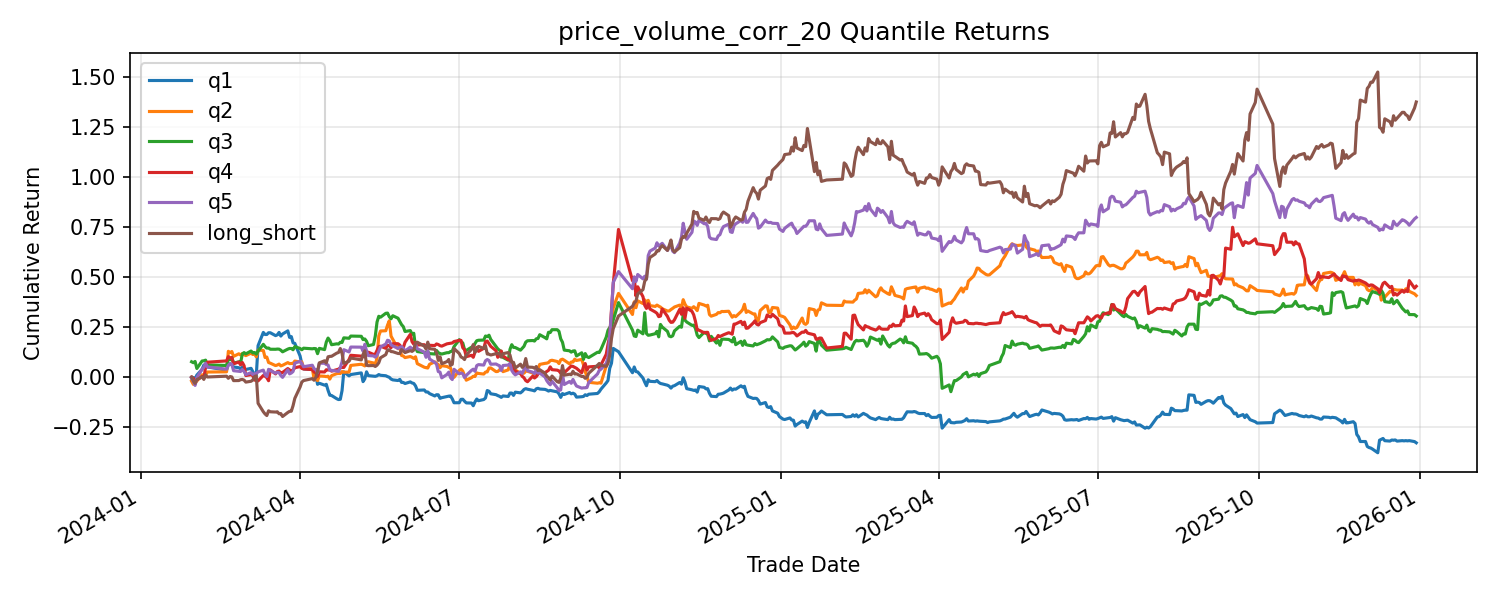

Values plotted in this chart, from the file beside it:
trade_date, q1, q2, q3, q4, q5, long_short
2024-01-30, -0.005015, -0.01941, 0.07702, 0.0, -0.004211, 0.000805
2024-01-31, 0.00319, -0.01667, -0.004392, -0.005285, -0.01695, -0.02014
2024-02-01, -0.008714, 0.005297, 0.005882, -0.01488, -0.02027, -0.01155
2024-02-02, 0.02131, 0.01187, -0.03267, 0.00731, 0.04068, 0.01938
2024-02-05, 0.02821, 0.03198, 0.03595, 0.01597, 0.04206, 0.01384
2024-02-06, 0.02088, -0.007231, 0.001052, -0.008571, 0.008021, -0.01286
2024-02-07, -0.002916, 0.006243, 0.002882, 0.05672, 0.0203, 0.02322
2024-02-08, -0.006196, 0.01448, -0.02187, 0.02299, -0.01689, -0.01069
2024-02-19, -0.015, 0.001019, -0.002809, 0.006098, -0.01099, 0.004005
2024-02-20, 0.02854, 0.0998, 0.03131, 0.01972, 0.01813, -0.01041
2024-02-21, 0.0004192, -0.005877, -0.004144, -0.005273, 0.009259, 0.00884
2024-02-22, -0.002497, 0.004926, 0.009709, 0.0009355, -0.004587, -0.002091
2024-02-23, -0.01115, -0.02157, -0.02473, -0.02804, -0.02949, -0.01834
2024-02-26, -0.003233, 0.01173, 0.005634, 0.008016, -0.002849, 0.0003841
2024-02-27, -0.005195, -0.005602, -0.004706, -0.01292, -0.0009524, 0.004243
2024-02-28, 0.007999, 0.007042, 0.0414, 0.01108, 0.009533, 0.001534
2024-02-29, -0.005864, -0.005594, 0.00636, -0.01494, -0.009443, -0.003579
2024-03-01, -0.005199, -0.00395, -0.005626, -0.04651, -0.01525, -0.01005
2024-03-04, 0.005302, 0.01122, 0.01273, 0.004576, 0.009681, 0.004378
2024-03-05, -0.01582, -0.006134, -0.008584, -0.005587, -0.009588, 0.006235
2024-03-06, -0.01286, 0.002809, 0.001833, -0.02133, 0.00484, 0.0177
2024-03-07, -0.003257, -0.01342, -0.007246, -0.002801, 0.0, 0.003257
2024-03-08, 0.1446, 0.0305, 0.0138, -0.001404, 0.008671, -0.1359
2024-03-11, 0.05708, -0.001406, 0.02981, 0.02759, 0.008596, -0.04849
2024-03-12, -0.008451, -0.031, -0.01006, -0.003551, -0.02178, -0.01333
2024-03-13, 0.0, 0.002064, -0.006264, -0.007398, -0.009681, -0.009681
2024-03-14, 0.007102, -0.02472, 0.000501, -0.01529, 0.03617, 0.02907
2024-03-15, 0.0, -0.003168, -0.005374, 0.05503, -0.00566, -0.00566
2024-03-18, -0.01165, -0.01128, -0.0001405, -0.01943, -0.01328, -0.00163
2024-03-19, 0.003215, 0.002853, 0.000925, 0.01191, 0.004808, 0.001592
2024-03-20, 0.009957, 0.004274, -0.000351, 0.001914, -0.002111, -0.01207
2024-03-21, -0.01489, -0.008451, -0.004476, -0.01051, -0.01359, 0.001301
2024-03-22, 0.008639, 0.002841, -0.007253, 0.003861, -0.009168, -0.01781
2024-03-25, 0.01285, 0.01275, 0.01201, 0.01923, 0.03788, 0.02503
2024-03-26, -0.02643, -0.00485, 0.002797, -0.006604, -0.01981, 0.006615
2024-03-27, 0.003257, 0.0003762, 0.0, -0.003799, 0.004149, 0.0008916
2024-03-28, -0.02597, 0.0007405, -0.005579, 0.00286, 0.00731, 0.03328
2024-03-29, -0.002222, 0.01082, 0.01403, 0.01141, 0.04039, 0.04261
2024-04-01, -0.05345, -0.004264, -0.008459, 0.005533, 0.009402, 0.06285
2024-04-02, -0.03647, 0.0006534, -0.005502, -0.008531, -0.01027, 0.02621
2024-04-03, -0.0232, -0.02825, 0.006916, -0.002868, -0.01543, 0.007768
2024-04-08, -0.002664, -0.00125, -0.002747, -0.002876, 0.007194, 0.009858
2024-04-09, -0.008567, -0.05131, 0.001377, -0.01154, -0.01663, -0.008066
2024-04-10, -0.01847, 1.2136069612589395e-05, -0.0007264, -0.002918, -0.004127, 0.01434
2024-04-11, -0.0457, -0.008477, -0.02186, -0.01854, -0.01519, 0.03051
2024-04-12, 0.005634, 0.02384, 0.02384, 0.02286, 0.04645, 0.04081
2024-04-15, -0.009804, -0.001781, -0.005479, -0.0009718, 5.072537283168366e-05, 0.009855
2024-04-16, 0.004243, -0.001796, 0.03307, 0.01102, -0.005884, -0.01013
2024-04-17, -0.03099, 0.002268, 0.01695, -0.001362, -0.002194, 0.02879
2024-04-18, -0.02616, -0.01445, -0.01019, 0.001364, -0.02434, 0.001822
2024-04-19, -0.001493, 0.01726, -0.01777, -0.006812, -0.001048, 0.0004443
2024-04-22, -0.01794, 0.01028, 0.00381, 0.006859, -0.003515, 0.01442
2024-04-23, -0.004566, 0.00078, -0.0009488, 0.002725, -0.001737, 0.002829
2024-04-24, 0.001529, -0.0003307, 0.007597, 0.006793, 0.01899, 0.01746
2024-04-25, 0.04885, 0.009681, -0.0009425, 0.00135, 0.02733, -0.02153
2024-04-26, 0.1004, -0.003176, 0.01981, 0.0, 0.05618, -0.04426
2024-04-29, -0.01984, 0.0005869, -0.00185, 0.03774, -0.009878, 0.009964
2024-04-30, 0.006748, 0.03238, 0.009268, 0.01948, 0.02162, 0.01487
2024-05-06, 0.008043, 0.005568, -0.0009183, -0.003822, -0.0004831, -0.008526
2024-05-07, -0.04255, -0.003407, -0.01379, -0.002558, -0.01764, 0.02491
... 404 more rows
